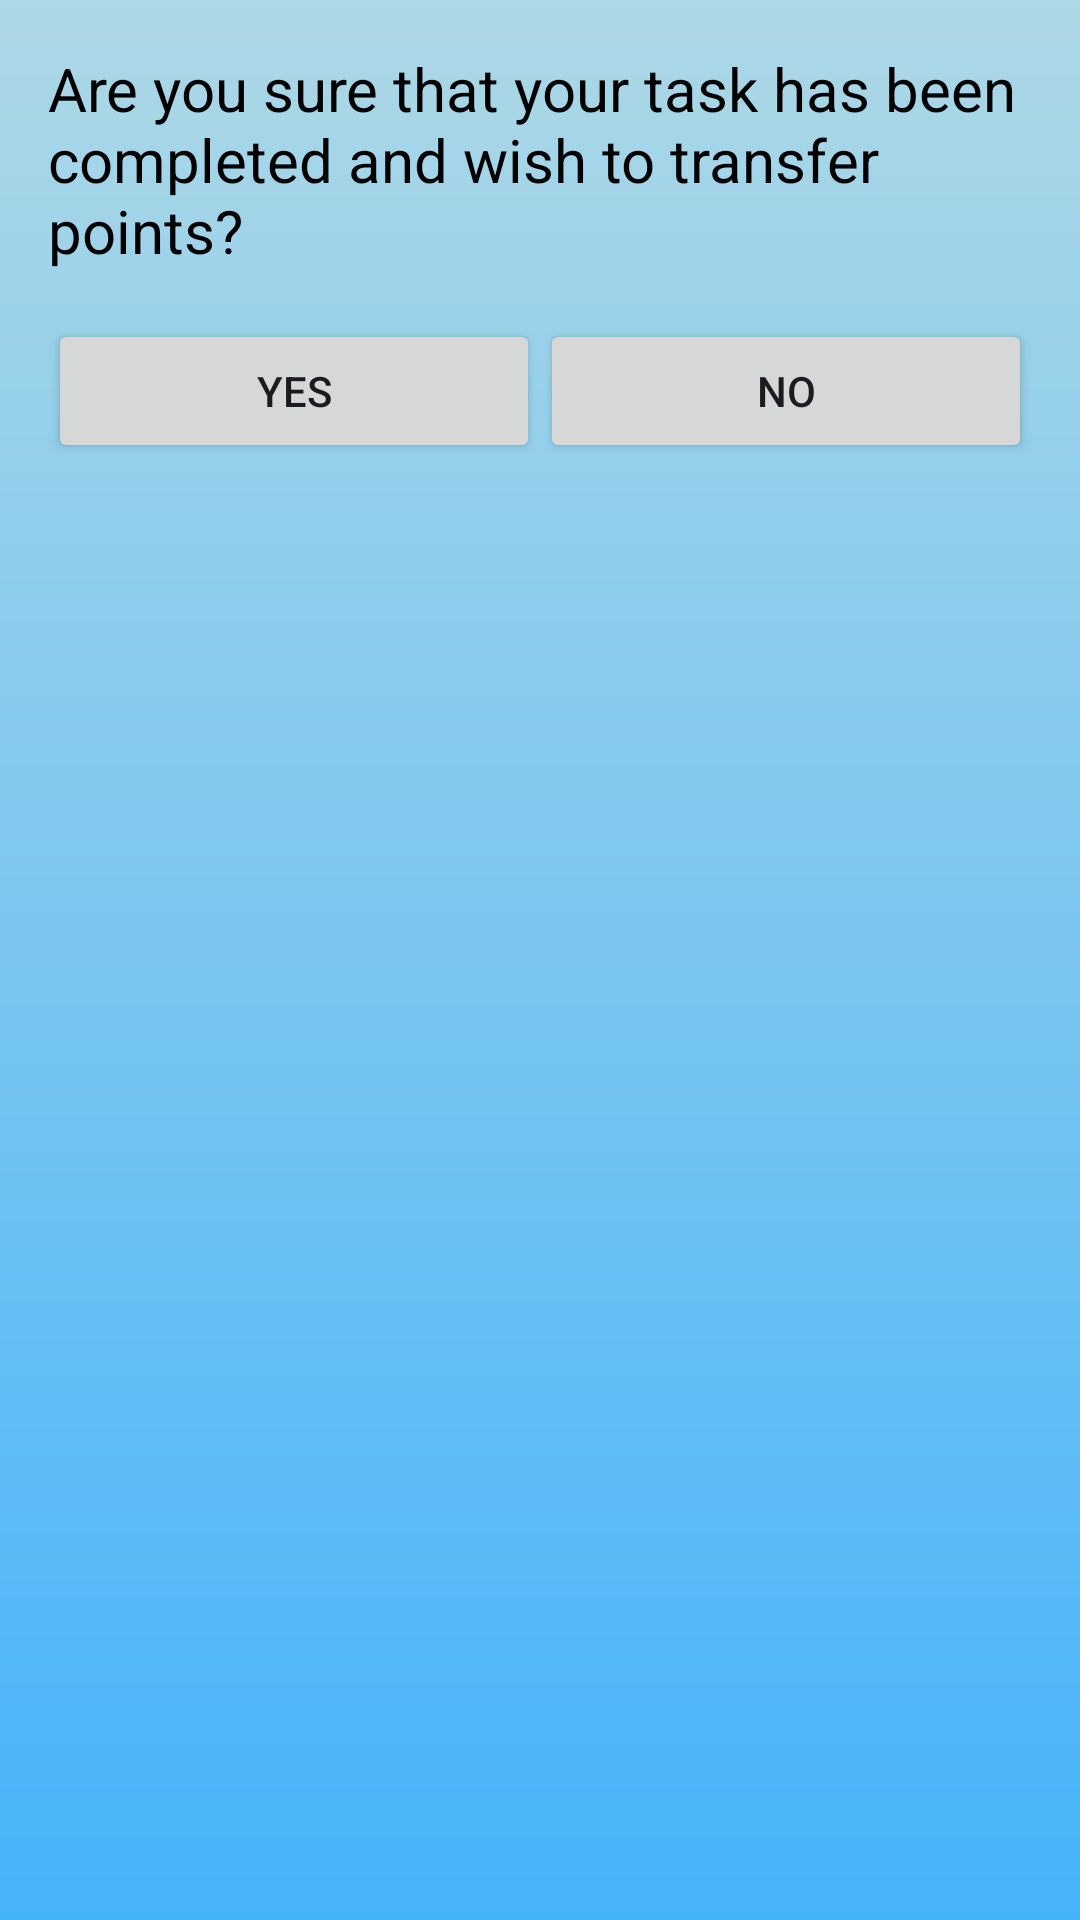

This screen was rendered from an Android layout file. Write that file and the resources it references.
<!-- AndroidManifest.xml: application theme Theme.MeritMatch -->
<!-- res/layout/dialog1.xml -->
<?xml version="1.0" encoding="utf-8"?>
<LinearLayout xmlns:android="http://schemas.android.com/apk/res/android"
    android:layout_width="match_parent"
    android:layout_height="wrap_content"
    android:orientation="vertical"
    android:background="@drawable/backround2"
    android:padding="16dp">

    <TextView
        android:id="@+id/tvConfirmation"
        android:layout_width="wrap_content"
        android:textSize="20sp"
        android:textColor="@color/black"
        android:layout_height="wrap_content"
        android:text="Are you sure that your task has been completed and wish to transfer points?" />

    <LinearLayout
        android:layout_width="match_parent"
        android:layout_height="wrap_content"
        android:orientation="horizontal"
        android:layout_marginTop="16dp">

        <Button
            android:id="@+id/btnYes"
            android:layout_width="0dp"
            android:layout_height="wrap_content"
            android:layout_weight="1"
            android:text="Yes" />

        <Button
            android:id="@+id/btnNo"
            android:layout_width="0dp"
            android:layout_height="wrap_content"
            android:layout_weight="1"
            android:text="No" />
    </LinearLayout>
</LinearLayout>
<!-- resources referenced by this layout -->
<resources>
  <!-- drawable backround2 (drawable) -->
  <?xml version="1.0" encoding="utf-8"?>
  <shape xmlns:android="http://schemas.android.com/apk/res/android">
      <gradient
          android:startColor="#add8e6"
          android:endColor="#45b3fa"
          android:angle="-45"
          />
  
  </shape>
  <style name="Theme.MeritMatch" parent="Base.Theme.MeritMatch" />
  <style name="Base.Theme.MeritMatch" parent="Theme.Material3.DayNight.NoActionBar">
          
          
      </style>
  <!-- not gathered from this repository: default colours our renderer supplied (Android Studio template values) -->
  <color name="black">#FF000000</color>
</resources>
